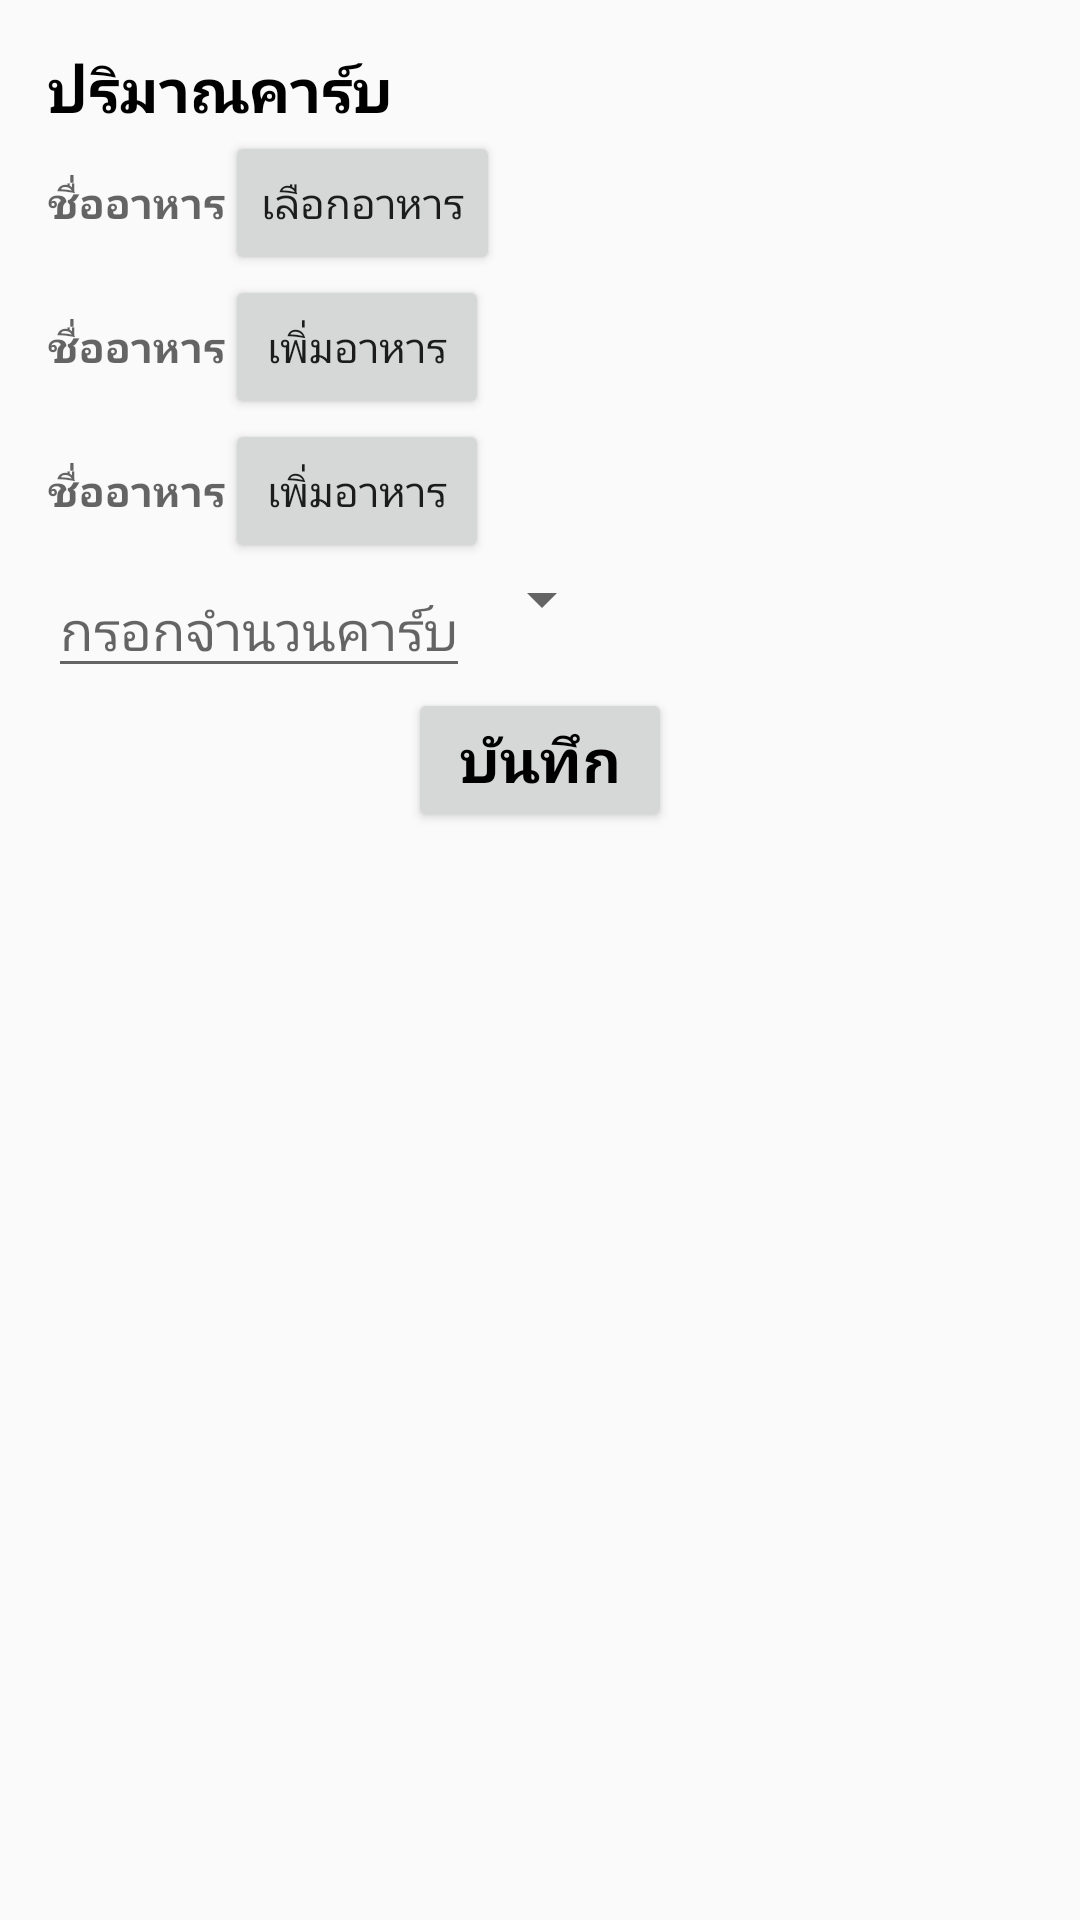

Layout XML and referenced resources for this Android screen:
<!-- AndroidManifest.xml: application theme AppTheme -->
<!-- res/layout/activity_count.xml -->
<?xml version="1.0" encoding="utf-8"?>
<LinearLayout xmlns:android="http://schemas.android.com/apk/res/android"
    xmlns:tools="http://schemas.android.com/tools"
    android:id="@+id/activity_count"
    android:layout_width="match_parent"
    android:layout_height="match_parent"
    android:paddingBottom="@dimen/activity_vertical_margin"
    android:paddingLeft="@dimen/activity_horizontal_margin"
    android:paddingRight="@dimen/activity_horizontal_margin"
    android:paddingTop="@dimen/activity_vertical_margin"
    android:orientation="vertical"
    tools:context="com.example.administrator.myapplication.Count">

    <TextView
        android:text="ปริมาณคาร์บ"
        android:textSize="20dp"
        android:textStyle="bold"
        android:textColor="@android:color/black"
        android:layout_width="wrap_content"
        android:layout_height="wrap_content"
        android:layout_alignParentTop="true"
        android:layout_alignParentStart="true"
        android:id="@+id/textView76" />

    <LinearLayout
        android:layout_width="wrap_content"
        android:layout_height="wrap_content">

    <TextView
        android:layout_width="wrap_content"
        android:layout_height="wrap_content"
        android:id="@+id/editText43"
        android:hint="ชื่ออาหาร"
        android:textStyle="bold"
        android:textColor="@android:color/black"/>

        <Button
            android:text="เลือกอาหาร"
            android:layout_width="wrap_content"
            android:layout_height="wrap_content"
            android:id="@+id/button12" />
    </LinearLayout>
    <LinearLayout
        android:layout_width="wrap_content"
        android:layout_height="wrap_content">
    <TextView
        android:layout_width="wrap_content"
        android:layout_height="wrap_content"
        android:id="@+id/txt_namefood2"
        android:hint="ชื่ออาหาร"
        android:textStyle="bold"
        android:textColor="@android:color/black" />

        <Button
            android:layout_width="wrap_content"
            android:layout_height="wrap_content"
            android:text="เพิ่มอาหาร"
            android:id="@+id/btn_addfood"/>
    </LinearLayout>
    <LinearLayout
        android:layout_width="wrap_content"
        android:layout_height="wrap_content">
    <TextView
        android:layout_width="wrap_content"
        android:layout_height="wrap_content"
        android:id="@+id/txt_namefood3"
        android:hint="ชื่ออาหาร"
        android:textStyle="bold"
        android:textColor="@android:color/black" />
        <Button
            android:layout_width="wrap_content"
            android:layout_height="wrap_content"
            android:text="เพิ่มอาหาร"
            android:id="@+id/btn_addfood2"/>

    </LinearLayout>
<LinearLayout
    android:layout_width="wrap_content"
    android:layout_height="wrap_content">

    <EditText
        android:layout_width="wrap_content"
        android:layout_height="wrap_content"
        android:inputType="textPersonName"

        android:id="@+id/editText41"
        android:hint="กรอกจำนวนคาร์บ" />
    <Spinner
        android:layout_width="wrap_content"
        android:layout_height="wrap_content"

        android:id="@+id/spinner20"/>


</LinearLayout>

    <Button
        android:text="บันทึก"
        android:textSize="20sp"
        android:textStyle="bold"
        android:textColor="@android:color/black"
        android:layout_width="wrap_content"
        android:layout_height="wrap_content"
        android:id="@+id/button11"
       android:layout_gravity="center"/>



</LinearLayout>
<!-- resources referenced by this layout -->
<resources>
  <dimen name="activity_horizontal_margin">16dp</dimen>
  <dimen name="activity_vertical_margin">16dp</dimen>
  <style name="AppTheme" parent="Theme.AppCompat.Light.DarkActionBar">
          
          <item name="colorPrimary">@color/colorPrimary</item>
          <item name="colorPrimaryDark">@color/colorPrimaryDark</item>
          <item name="colorAccent">@color/colorAccent</item>
      </style>
  <color name="colorPrimary">#2aafc4</color>
  <color name="colorPrimaryDark">#303f9f</color>
  <color name="colorAccent">#FF4081</color>
</resources>
